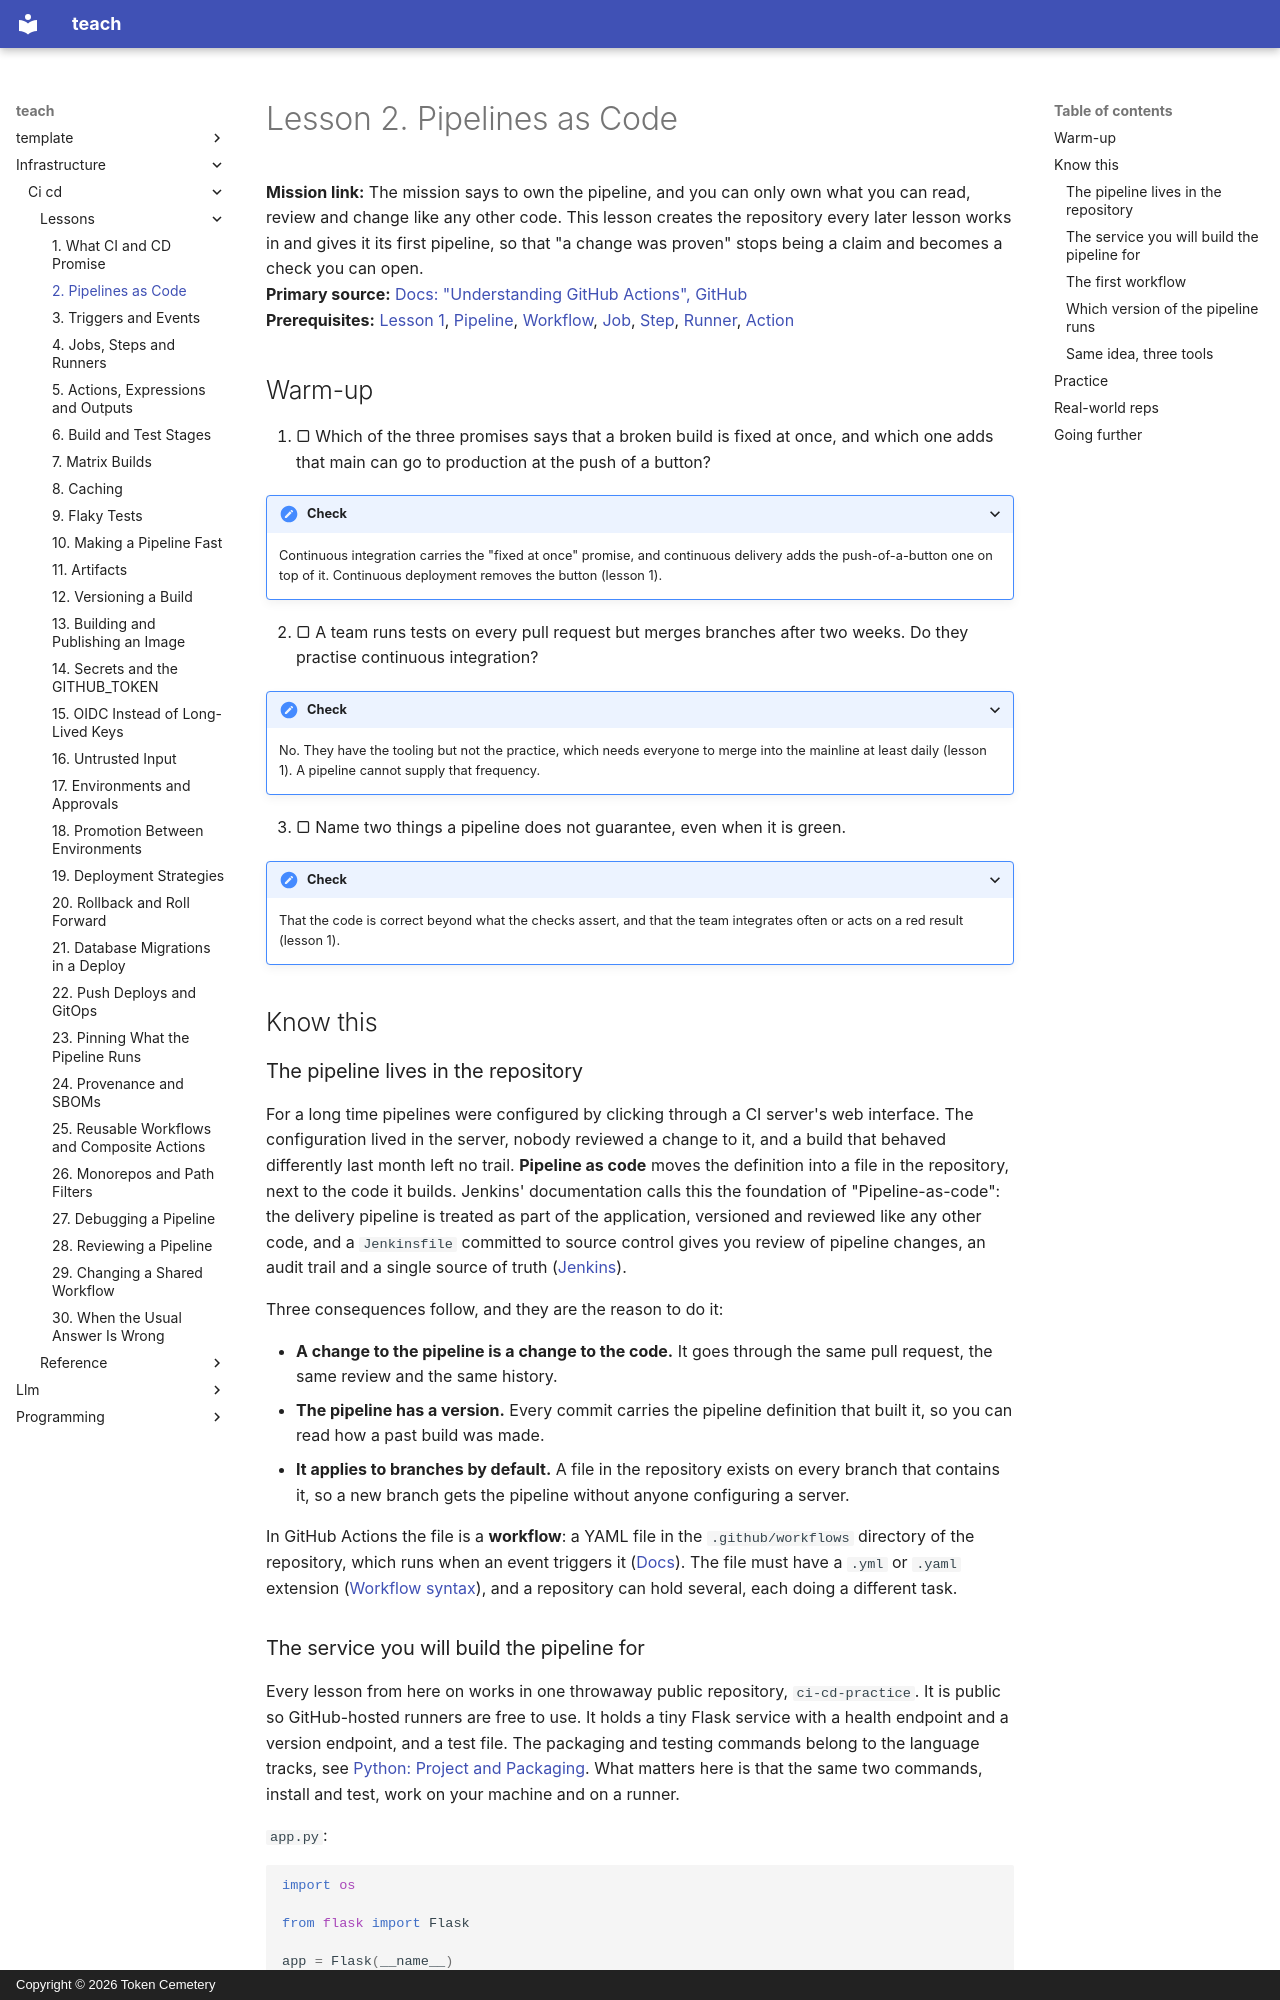

repository: TokenCemetery/teach · page: infrastructure/ci-cd/lessons/0002-pipelines-as-code/index.html · generator: mkdocs · copyright: Copyright © 2026 Token Cemetery

---
title: "2. Pipelines as Code"
description: A workflow file in the repository is versioned, reviewed and run like the code it builds, and Jenkins and GitLab express the same idea
type: lesson
---

# Lesson 2. Pipelines as Code

**Mission link:** The mission says to own the pipeline, and you can only own what you can read, review and change like any other code. This lesson creates the repository every later lesson works in and gives it its first pipeline, so that "a change was proven" stops being a claim and becomes a check you can open.
**Primary source:** [Docs: "Understanding GitHub Actions", GitHub](https://docs.github.com/en/actions/get-started/understand-github-actions)
**Prerequisites:** [Lesson 1](0001-what-ci-and-cd-promise.md), [Pipeline](../GLOSSARY.md), [Workflow](../GLOSSARY.md), [Job](../GLOSSARY.md), [Step](../GLOSSARY.md), [Runner](../GLOSSARY.md), [Action](../GLOSSARY.md)

## Warm-up

1. ▢ Which of the three promises says that a broken build is fixed at once, and which one adds that main can go to production at the push of a button?

<details markdown="1"><summary>Check</summary>

Continuous integration carries the "fixed at once" promise, and continuous delivery adds the push-of-a-button one on top of it. Continuous deployment removes the button (lesson 1).

</details>

2. ▢ A team runs tests on every pull request but merges branches after two weeks. Do they practise continuous integration?

<details markdown="1"><summary>Check</summary>

No. They have the tooling but not the practice, which needs everyone to merge into the mainline at least daily (lesson 1). A pipeline cannot supply that frequency.

</details>

3. ▢ Name two things a pipeline does not guarantee, even when it is green.

<details markdown="1"><summary>Check</summary>

That the code is correct beyond what the checks assert, and that the team integrates often or acts on a red result (lesson 1).

</details>

## Know this

### The pipeline lives in the repository

For a long time pipelines were configured by clicking through a CI server's web interface. The configuration lived in the server, nobody reviewed a change to it, and a build that behaved differently last month left no trail. **Pipeline as code** moves the definition into a file in the repository, next to the code it builds. Jenkins' documentation calls this the foundation of "Pipeline-as-code": the delivery pipeline is treated as part of the application, versioned and reviewed like any other code, and a `Jenkinsfile` committed to source control gives you review of pipeline changes, an audit trail and a single source of truth ([Jenkins](https://www.jenkins.io/doc/book/pipeline/)).

Three consequences follow, and they are the reason to do it:

- **A change to the pipeline is a change to the code.** It goes through the same pull request, the same review and the same history.
- **The pipeline has a version.** Every commit carries the pipeline definition that built it, so you can read how a past build was made.
- **It applies to branches by default.** A file in the repository exists on every branch that contains it, so a new branch gets the pipeline without anyone configuring a server.

In GitHub Actions the file is a **workflow**: a YAML file in the `.github/workflows` directory of the repository, which runs when an event triggers it ([Docs](https://docs.github.com/en/actions/get-started/understand-github-actions)). The file must have a `.yml` or `.yaml` extension ([Workflow syntax](https://docs.github.com/en/actions/reference/workflows-and-actions/workflow-syntax)), and a repository can hold several, each doing a different task.
